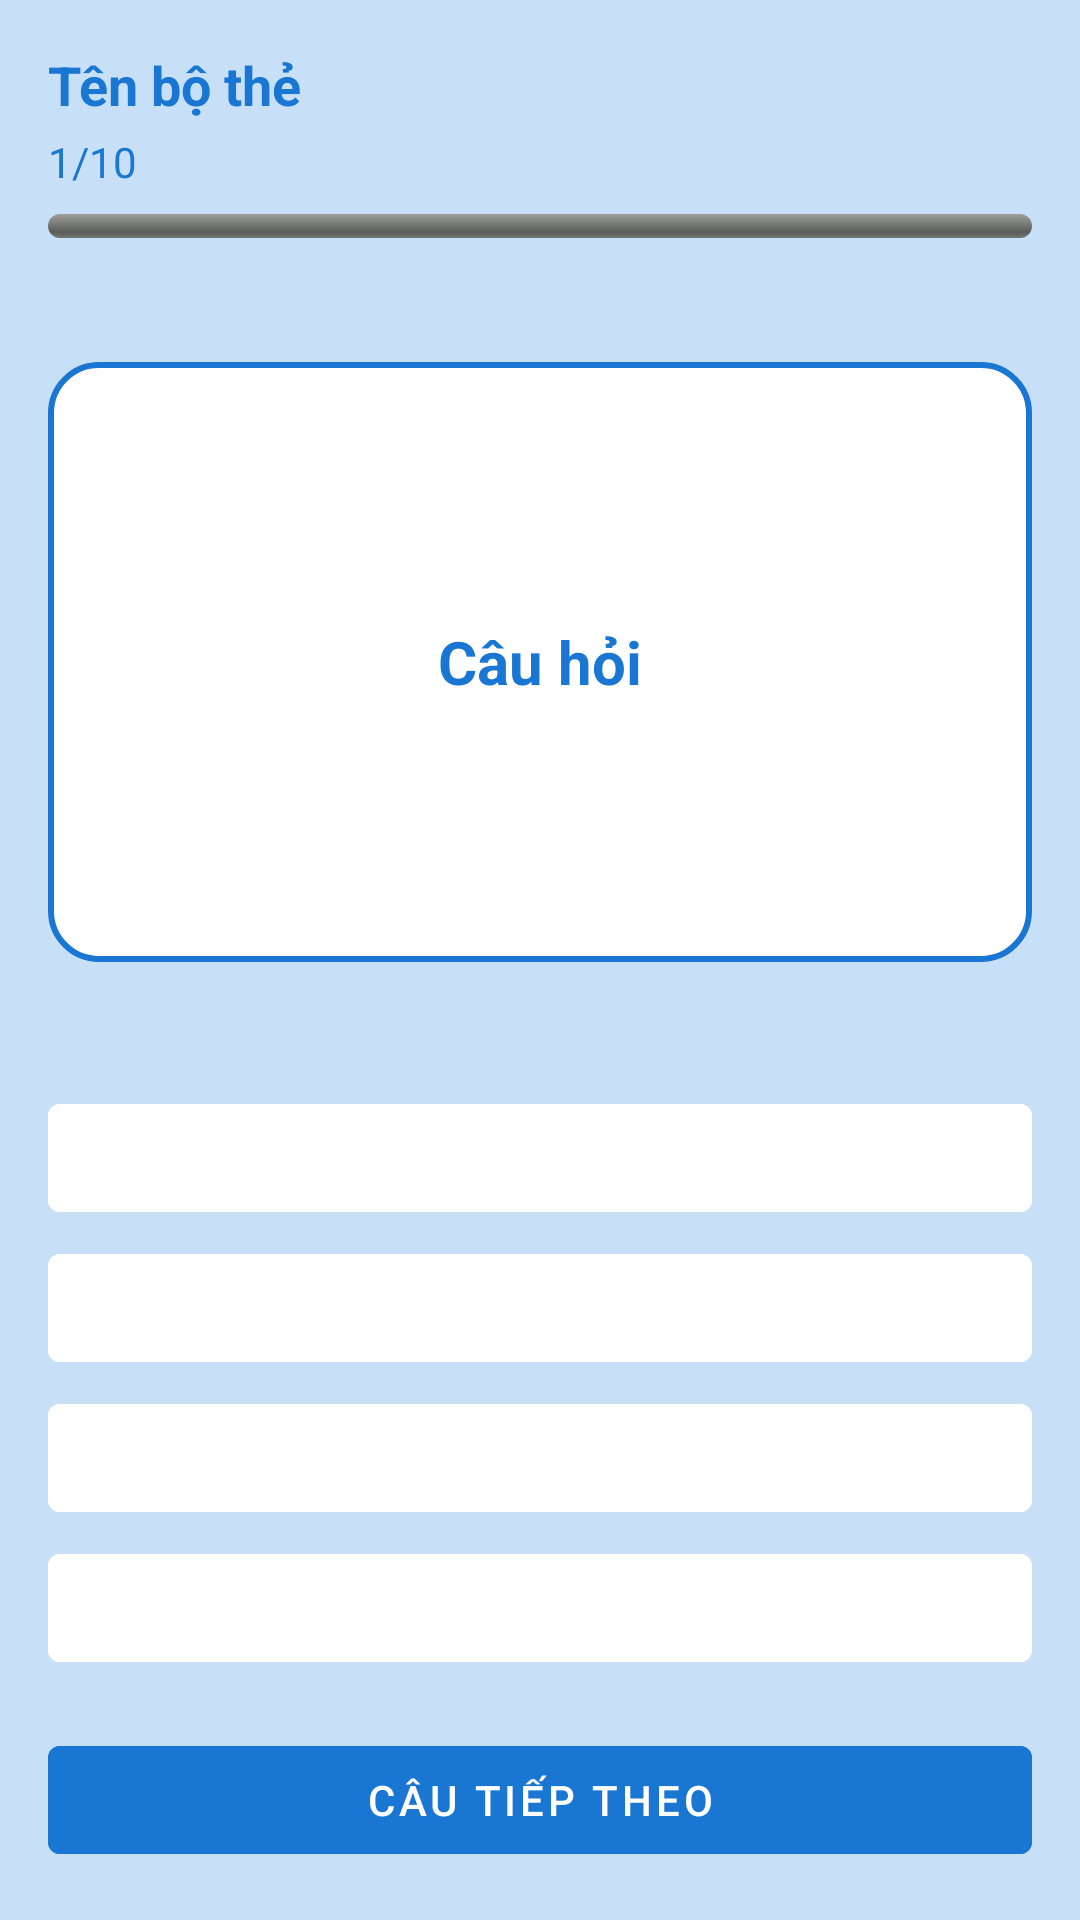

Reconstruct the res/layout file that produces this screen, plus the resources it refers to.
<!-- AndroidManifest.xml: application theme Theme.FlashCard -->
<!-- res/layout/activity_quiz.xml -->
<?xml version="1.0" encoding="utf-8"?>
<androidx.constraintlayout.widget.ConstraintLayout xmlns:android="http://schemas.android.com/apk/res/android"
    xmlns:app="http://schemas.android.com/apk/res-auto"
    android:layout_width="match_parent"
    android:layout_height="match_parent"
    android:background="@color/blue_secondary"
    android:padding="16dp">

    <TextView
        android:id="@+id/tvSetName"
        android:layout_width="wrap_content"
        android:layout_height="wrap_content"
        android:text="Tên bộ thẻ"
        android:textColor="@color/blue_primary"
        android:textSize="18sp"
        android:textStyle="bold"
        app:layout_constraintStart_toStartOf="parent"
        app:layout_constraintTop_toTopOf="parent" />

    <TextView
        android:id="@+id/tvProgress"
        android:layout_width="wrap_content"
        android:layout_height="wrap_content"
        android:layout_marginTop="4dp"
        android:text="1/10"
        android:textColor="@color/blue_primary"
        android:textSize="14sp"
        app:layout_constraintStart_toStartOf="parent"
        app:layout_constraintTop_toBottomOf="@id/tvSetName" />

    <ProgressBar
        android:id="@+id/progressBar"
        style="@android:style/Widget.ProgressBar.Horizontal"
        android:layout_width="0dp"
        android:layout_height="8dp"
        android:layout_marginTop="8dp"
        android:max="100"
        android:progress="0"
        android:progressTint="@color/blue_primary"
        app:layout_constraintEnd_toEndOf="parent"
        app:layout_constraintStart_toStartOf="parent"
        app:layout_constraintTop_toBottomOf="@id/tvProgress" />

    <TextView
        android:id="@+id/tvQuestion"
        android:layout_width="0dp"
        android:layout_height="200dp"
        android:gravity="center"
        android:text="Câu hỏi"
        android:textColor="@color/blue_primary"
        android:textSize="20sp"
        android:textStyle="bold"
        android:background="@drawable/bg_question_box"
        app:layout_constraintBottom_toTopOf="@+id/answers_group"
        app:layout_constraintEnd_toEndOf="parent"
        app:layout_constraintStart_toStartOf="parent"
        app:layout_constraintTop_toBottomOf="@+id/progressBar" />

    <LinearLayout
        android:id="@+id/answers_group"
        android:layout_width="0dp"
        android:layout_height="wrap_content"
        android:orientation="vertical"
        app:layout_constraintBottom_toBottomOf="parent"
        app:layout_constraintEnd_toEndOf="parent"
        app:layout_constraintStart_toStartOf="parent">

        <com.google.android.material.button.MaterialButton
            android:id="@+id/btnOption1"
            android:layout_width="match_parent"
            android:layout_height="wrap_content"
            android:textColor="@color/blue_primary"
            android:backgroundTint="@color/white"
            android:stateListAnimator="@null"
            app:rippleColor="@android:color/transparent" />

        <com.google.android.material.button.MaterialButton
            android:id="@+id/btnOption2"
            android:layout_width="match_parent"
            android:layout_height="wrap_content"
            android:layout_marginTop="2dp"
            android:textColor="@color/blue_primary"
            android:backgroundTint="@color/white"
            android:stateListAnimator="@null"
            app:rippleColor="@android:color/transparent" />

        <com.google.android.material.button.MaterialButton
            android:id="@+id/btnOption3"
            android:layout_width="match_parent"
            android:layout_height="wrap_content"
            android:layout_marginTop="2dp"
            android:textColor="@color/blue_primary"
            android:backgroundTint="@color/white"
            android:stateListAnimator="@null"
            app:rippleColor="@android:color/transparent" />

        <com.google.android.material.button.MaterialButton
            android:id="@+id/btnOption4"
            android:layout_width="match_parent"
            android:layout_height="wrap_content"
            android:layout_marginTop="2dp"
            android:textColor="@color/blue_primary"
            android:backgroundTint="@color/white"
            android:stateListAnimator="@null"
            app:rippleColor="@android:color/transparent" />

        <com.google.android.material.button.MaterialButton
            android:id="@+id/btnNext"
            android:layout_width="match_parent"
            android:layout_height="wrap_content"
            android:layout_marginTop="16dp"
            android:enabled="false"
            android:text="Câu tiếp theo"
            android:textColor="@android:color/white"
            android:backgroundTint="@color/blue_primary"
            android:stateListAnimator="@null" />
    </LinearLayout>

</androidx.constraintlayout.widget.ConstraintLayout>
<!-- resources referenced by this layout -->
<resources>
  <color name="blue_primary">#1976D2</color>
  <color name="blue_secondary">#C7E0F8</color>
  <color name="white">#FFFFFFFF</color>
  <!-- drawable bg_question_box (drawable) -->
  <shape xmlns:android="http://schemas.android.com/apk/res/android"
      android:shape="rectangle">
      <solid android:color="@color/white" />
      <stroke android:width="2dp" android:color="@color/blue_primary" />
      <corners android:radius="16dp" />
  </shape>
  <style name="Theme.FlashCard" parent="Theme.MaterialComponents.Light.NoActionBar">
          <item name="android:windowBackground">@android:color/white</item>
          <item name="android:textColor">@android:color/black</item>
          <item name="colorPrimary">@color/black</item>
          <item name="colorOnPrimary">@android:color/black</item>
  
      </style>
  <color name="black">#FF000000</color>
</resources>
